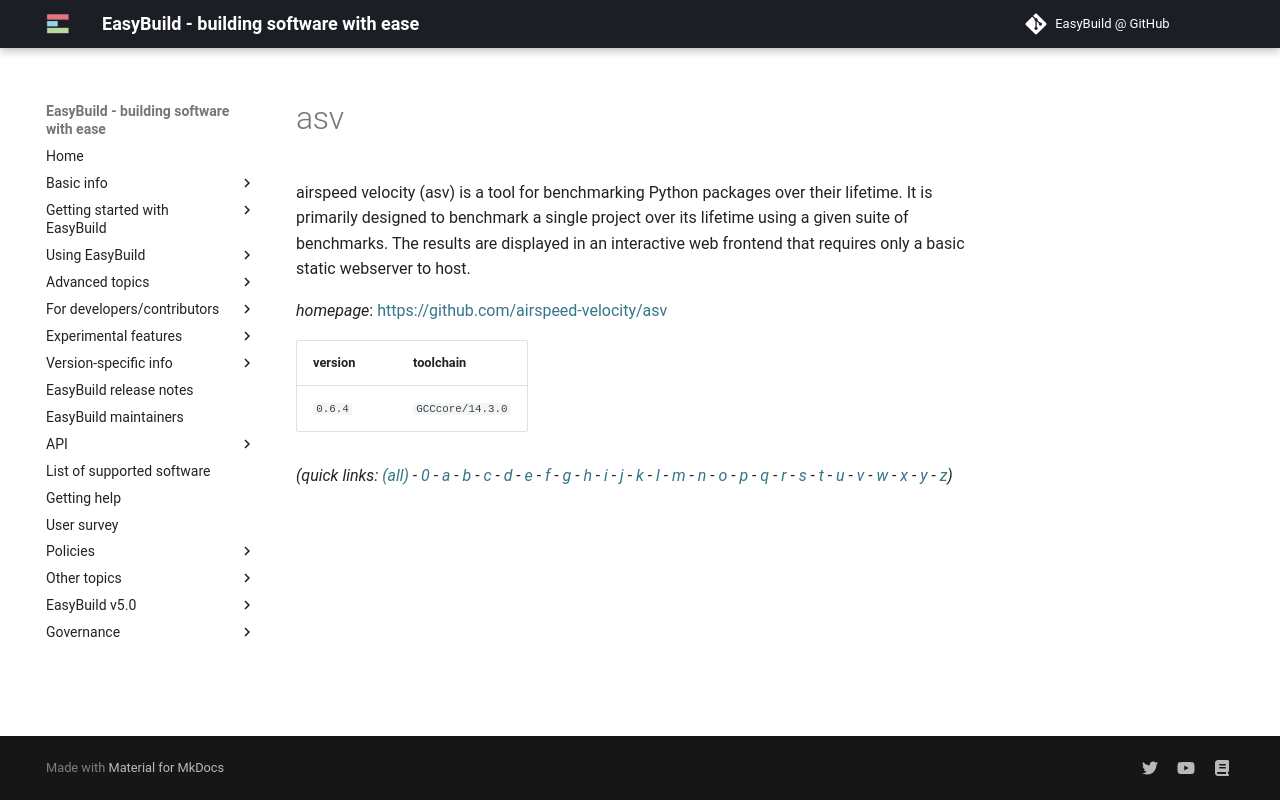

repository: easybuilders/easybuild-docs · page: version-specific/supported-software/a/asv/index.html · generator: mkdocs

---
search:
  boost: 0.5
---
# asv

airspeed velocity (asv) is a tool for benchmarking Python packages over their lifetime.  It is primarily designed to benchmark a single project over its lifetime using a given suite of benchmarks. The results are displayed in an interactive web frontend that requires only a basic static webserver to host.

*homepage*: <https://github.com/airspeed-velocity/asv>

version | toolchain
--------|----------
``0.6.4`` | ``GCCcore/14.3.0``


*(quick links: [(all)](../index.md) - [0](../0/index.md) - [a](../a/index.md) - [b](../b/index.md) - [c](../c/index.md) - [d](../d/index.md) - [e](../e/index.md) - [f](../f/index.md) - [g](../g/index.md) - [h](../h/index.md) - [i](../i/index.md) - [j](../j/index.md) - [k](../k/index.md) - [l](../l/index.md) - [m](../m/index.md) - [n](../n/index.md) - [o](../o/index.md) - [p](../p/index.md) - [q](../q/index.md) - [r](../r/index.md) - [s](../s/index.md) - [t](../t/index.md) - [u](../u/index.md) - [v](../v/index.md) - [w](../w/index.md) - [x](../x/index.md) - [y](../y/index.md) - [z](../z/index.md))*
